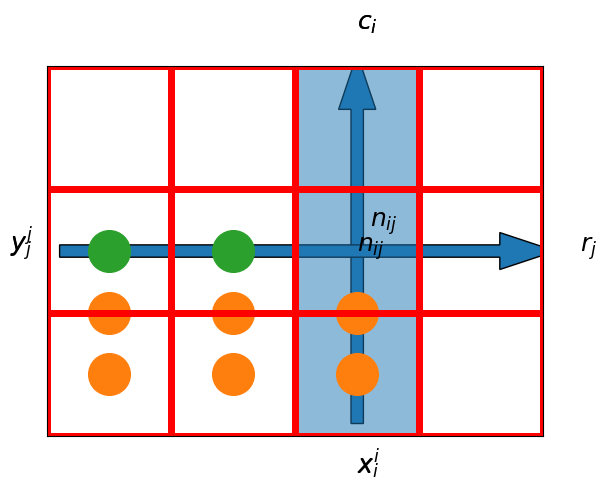

The matplotlib source for this figure:
from matplotlib import pyplot as plt

# Caja roja
plt.plot([0, 0, 3, 3], [3, 0, 0, 3], 'r', lw=5)
# 6 naranjas
plt.plot([0.5, 0.5, 1.5, 1.5, 2.5, 2.5],
         [0.5, 1., 0.5, 1., 0.5, 1.], 'o', ms=30, c='tab:orange')
# 2 manzanas
plt.plot([0.5, 1.5],
         [1.5, 1.5], 'o', ms=30, c='tab:green')
# Caja azul
plt.plot([4, 4, 7, 7], [3, 0, 0, 3], 'b', lw=5)
# 3 manzanas
plt.plot([4.5, 5.5, 6.5],
         [0.5, 0.5, 0.5], 'o', ms=30, c='tab:green')
# 1 naranjas
plt.plot([5.5],
         [1.], 'o', ms=30, c='tab:orange')
plt.xticks([])
plt.yticks([]);

# Malla
plt.axhline(y=0, c='r', lw=5)
plt.axhline(y=1, c='r', lw=5)
plt.axhline(y=2, c='r', lw=5)
plt.axhline(y=3, c='r', lw=5)
plt.axvline(x=0, c='r', lw=5)
plt.axvline(x=1, c='r', lw=5)
plt.axvline(x=2, c='r', lw=5)
plt.axvline(x=3, c='r', lw=5)
plt.axvline(x=4, c='r', lw=5)
plt.text(-0.3, 1.5, '$y^j$', size=18)
plt.text(2.5, -0.3, '$x^i$', size=18)
plt.text(2.6, 1.7, '$n_{ij}$', size=18)
plt.text(2.5, 3.3, '$c_i$', size=18)
plt.arrow(2.5, 0.1, 0, 3., width=0.1, length_includes_head=True)
plt.text(4.3, 1.5, '$r_j$', size=18)
plt.arrow(0.1, 1.5, 4., 0, width=0.1, length_includes_head=True)
plt.axis([0, 4, 0, 3])
plt.xticks([])
plt.yticks([]);

# Malla
plt.axhline(y=0, c='r', lw=5)
plt.axhline(y=1, c='r', lw=5)
plt.axhline(y=2, c='r', lw=5)
plt.axhline(y=3, c='r', lw=5)
plt.axvline(x=0, c='r', lw=5)
plt.axvline(x=1, c='r', lw=5)
plt.axvline(x=2, c='r', lw=5)
plt.axvline(x=3, c='r', lw=5)
plt.axvline(x=4, c='r', lw=5)
plt.text(-0.3, 1.5, '$y_j$', size=18)
plt.text(2.5, -0.3, '$x_i$', size=18)
plt.text(2.5, 1.5, '$n_{ij}$', size=18)
plt.text(2.5, 3.3, '$c_i$', size=18)
plt.arrow(2.5, 0., 0, 3., width=1, length_includes_head=False, alpha=0.5)
plt.axis([0, 4, 0, 3])
plt.xticks([])
plt.yticks([]);